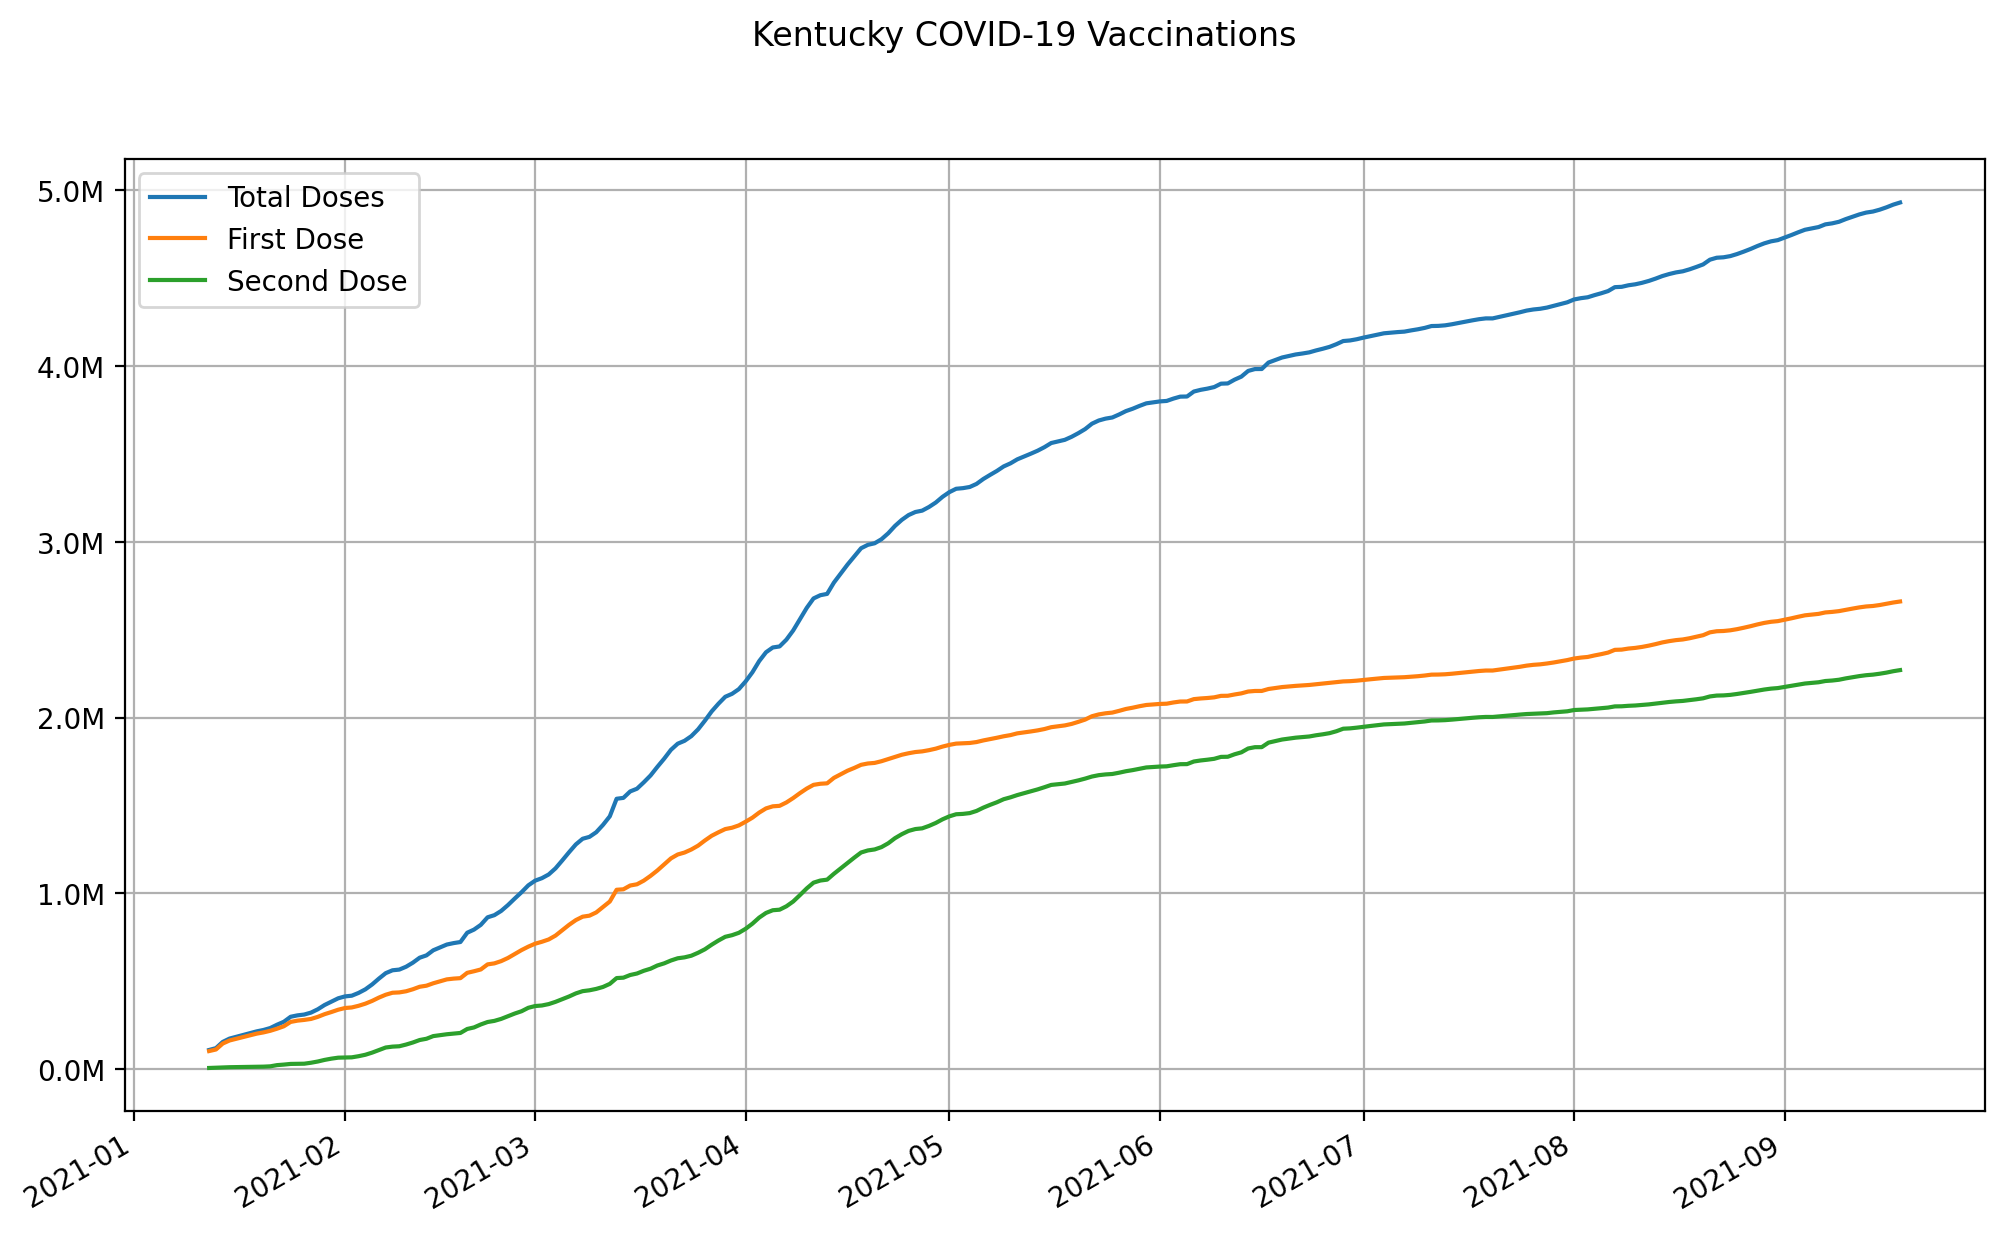

Data behind this chart, as committed beside it:
date, state, total doses, first dose, second dose
2021-01-12, Kentucky, 108852, 102517, 6335
2021-01-13, Kentucky, 119174, 111449, 7725
2021-01-14, Kentucky, 154518, 145320, 9198
2021-01-15, Kentucky, 173405, 162733, 10672
2021-01-16, Kentucky, 183702, 172471, 11231
2021-01-17, Kentucky, 194001, 182210, 11791
2021-01-18, Kentucky, 204300, 191949, 12351
2021-01-19, Kentucky, 214599, 201688, 12911
2021-01-20, Kentucky, 222493, 208664, 13829
2021-01-21, Kentucky, 233536, 217837, 15699
2021-01-22, Kentucky, 252441, 229873, 22568
2021-01-23, Kentucky, 269186, 243620, 25566
2021-01-24, Kentucky, 297654, 268308, 29346
2021-01-25, Kentucky, 305620, 275610, 30010
2021-01-26, Kentucky, 310348, 279715, 30633
2021-01-27, Kentucky, 321345, 285291, 36054
2021-01-28, Kentucky, 340250, 297108, 43142
2021-01-29, Kentucky, 364624, 312373, 52251
2021-01-30, Kentucky, 383948, 324581, 59367
2021-01-31, Kentucky, 402628, 337738, 64890
2021-02-01, Kentucky, 413461, 347384, 66077
2021-02-02, Kentucky, 417474, 350622, 66852
2021-02-03, Kentucky, 433279, 360015, 73264
2021-02-04, Kentucky, 453616, 372114, 81502
2021-02-05, Kentucky, 481553, 387902, 93651
2021-02-06, Kentucky, 514840, 406790, 108050
2021-02-07, Kentucky, 545761, 422976, 122785
2021-02-08, Kentucky, 562087, 434294, 127793
2021-02-09, Kentucky, 566055, 436193, 129862
2021-02-10, Kentucky, 582296, 442691, 139605
2021-02-11, Kentucky, 605442, 454145, 151297
2021-02-12, Kentucky, 633681, 468357, 165324
2021-02-13, Kentucky, 646915, 474397, 172518
2021-02-14, Kentucky, 675804, 488161, 187643
2021-02-15, Kentucky, 692178, 499267, 192911
2021-02-16, Kentucky, 708553, 510373, 198180
2021-02-17, Kentucky, 716745, 514681, 202064
2021-02-18, Kentucky, 722891, 517316, 205575
2021-02-19, Kentucky, 775730, 547573, 228157
2021-02-20, Kentucky, 793539, 556588, 236951
2021-02-21, Kentucky, 820534, 566677, 253857
2021-02-22, Kentucky, 863435, 595646, 267789
2021-02-23, Kentucky, 875666, 601422, 274244
2021-02-24, Kentucky, 899735, 614219, 285516
2021-02-25, Kentucky, 933046, 632128, 300918
2021-02-26, Kentucky, 970260, 654232, 316028
2021-02-27, Kentucky, 1006067, 677007, 329060
2021-02-28, Kentucky, 1045322, 696591, 348731
2021-03-01, Kentucky, 1071911, 713307, 358604
2021-03-02, Kentucky, 1086104, 724283, 361821
2021-03-03, Kentucky, 1107172, 737443, 369729
2021-03-04, Kentucky, 1141819, 759350, 382469
2021-03-05, Kentucky, 1187133, 789697, 397436
2021-03-06, Kentucky, 1233783, 820729, 413054
2021-03-07, Kentucky, 1278275, 847662, 430613
2021-03-08, Kentucky, 1310368, 867007, 443361
2021-03-09, Kentucky, 1321044, 872816, 448228
2021-03-10, Kentucky, 1347410, 891206, 456204
2021-03-11, Kentucky, 1389413, 922079, 467334
2021-03-12, Kentucky, 1438142, 953333, 484809
... 190 more rows
